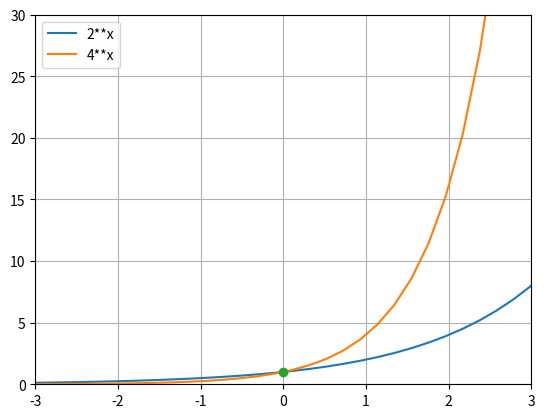

Recreate this plot in Python.
# ch15_5.py
import matplotlib.pyplot as plt
import numpy as np

x2 = np.linspace(-3, 3, 30)                 # 建立含30个元素的数组
x4 = np.linspace(-3, 3, 30)                 # 建立含30个元素的数组
y2 = 2**x2
y4 = 4**x4
plt.plot(x2, y2, label="2**x")
plt.plot(x4, y4, label="4**x")
plt.plot(0, 1, '-o')                        # 标记指数为0位置
plt.legend(loc="best")                      # 建立图例
plt.axis([-3, 3, 0, 30])
plt.grid()
plt.show()





